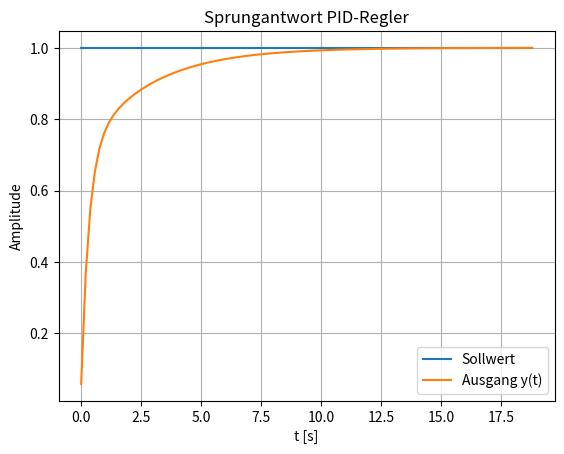

Reproduce this figure in Python.
import numpy as np
import matplotlib.pyplot as plt
from scipy import signal

K, tau = 1.0, 0.8
Kp, Ki, Kd = 2.0, 1.0, 0.05

# PID(s) = Kp + Ki/s + Kd*s
num_pid = [Kd, Kp, Ki]
den_pid = [1, 0]

# Strecke: G(s) = K / (tau s + 1)
num_g = [K]
den_g = [tau, 1]

# offene Übertragungsfunktion: L(s) = PID(s)*G(s)
num_L = np.polymul(num_pid, num_g)
den_L = np.polymul(den_pid, den_g)

# geschlossener Kreis: T(s) = L(s) / (1 + L(s))
num_T = num_L
den_T = np.polyadd(den_L, num_L)

sys_cl = signal.TransferFunction(num_T, den_T)

# Sprungantwort
t, y = signal.step(sys_cl)
plt.plot(t, np.ones_like(t), label="Sollwert")
plt.plot(t, y, label="Ausgang y(t)")
plt.xlabel("t [s]")
plt.ylabel("Amplitude")
plt.title("Sprungantwort PID-Regler")
plt.grid(True)
plt.legend()
plt.show()
